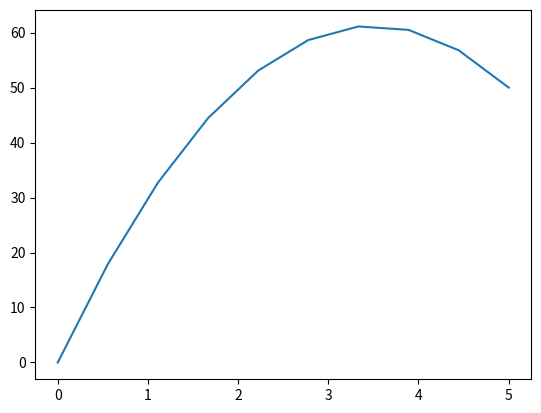

The script that saved this image:
"""
Nesse codigo, vamos aprender a resolver um exemplo de EDO de segunda ordem pelo método
de diferenças finitas, com condições de contorno constantes.
"""
import numpy as np
import matplotlib.pyplot as plt

def p(x):
    return 0

def q(x):
    return 0

def r(x):
    g = -10
    return g

def diferencas_finitas(x0, y0, xf, yf, N):
    # variaveis iniciais
    h = (xf - x0)/(N-1)
    vetor_x = np.linspace(x0, xf, N)
    dim = N 
    A = np.zeros((dim, dim))
    b = np.zeros(dim)
    A[0][0] = 1
    A[dim-1][dim-1] = 1
    b[0] = y0
    b[dim-1] = yf

    #Montagem da matriz A
    for i in range(1, dim-1):
        x = vetor_x[i]
        for j in range(dim):
            if i == j:
                A[i][j] = - 2/(h**2) - q(x)
            elif i == (j+1):  
                A[i][j] = 1/(h**2) - p(x)/(2*h)
            elif i == (j-1):
                A[i][j] = 1/(h**2) + p(x)/(2*h)
            else:
                A[i][j] = 0   
        
    #Montagem do vetor b
    for i in range(1, dim-1):
        x = vetor_x[i]
        b[i] = r(x)
    #resolucao do sistema linear Ay=b

    y = np.linalg.solve(A,b)
    return y

y = diferencas_finitas(0, 0, 5, 50, 10)

for i in range(len(y)):
    vetor_x = np.linspace(0, 5 , 10)
    print("y(%f) = %f" %(vetor_x[i],y[i]))

plt.plot(vetor_x,y)

plt.show()
